Run: headless pygame with SDL's dummy video driver; simulated clock (each Clock.tick advances the game by its frame time, no real sleeping); random seed 0; keys injected as events and as key.get_pressed() state; no mouse input.
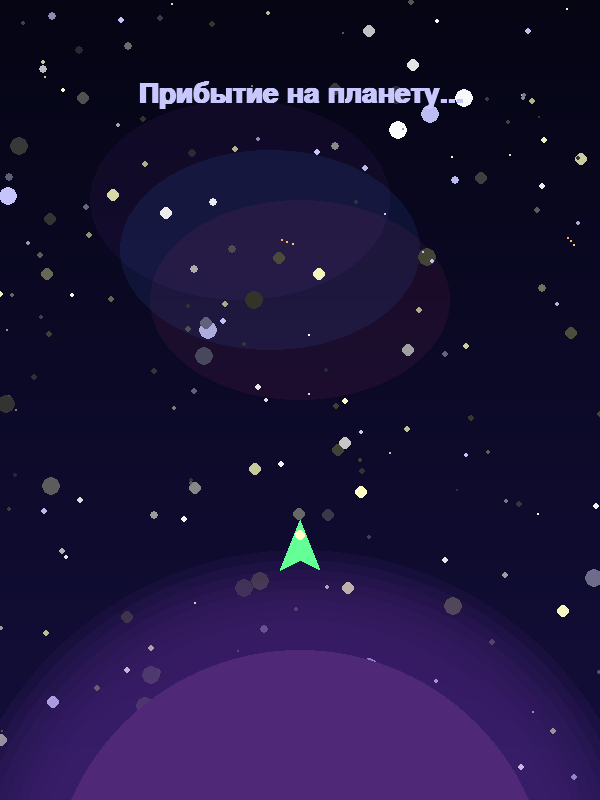
Frame 1 of 4 · flips 1–60 · no input
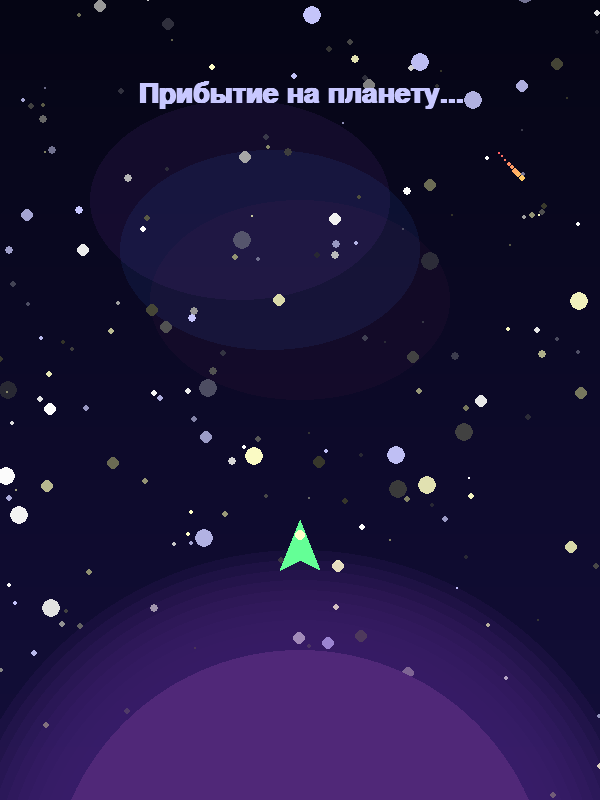
Frame 2 of 4 · flips 61–180 · tapped SPACE, RETURN · held RIGHT (→), D
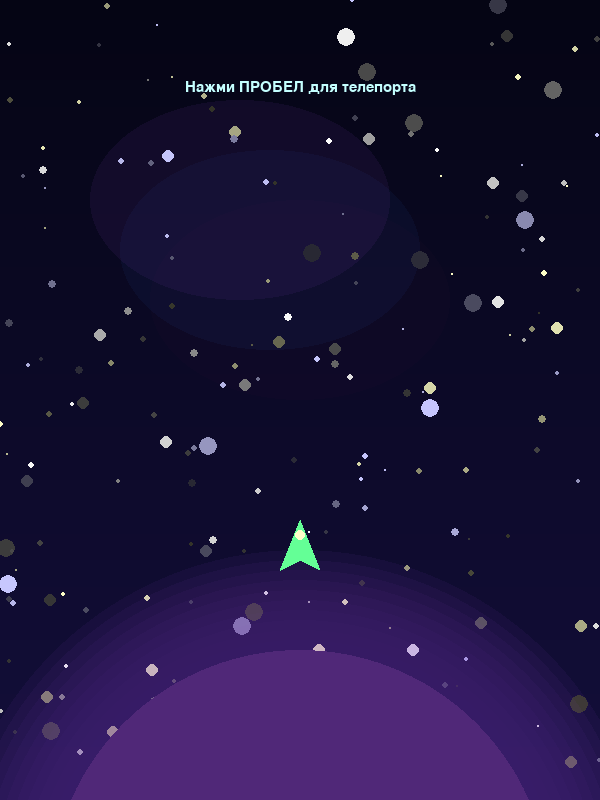
Frame 3 of 4 · flips 181–300 · held DOWN (↓), S
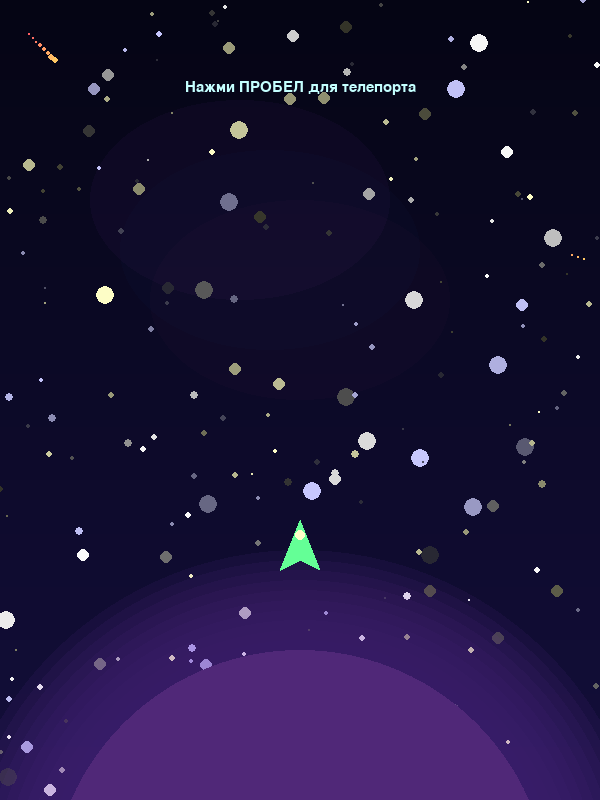
Frame 4 of 4 · flips 301–420 · held LEFT (←), A, UP (↑), W

The pygame program that drew these frames:

import pygame
import math
import random

W, H = 600, 800
FPS = 60

BG = (5, 5, 20)
STAR_COLORS = [(255, 255, 255), (200, 200, 255), (255, 255, 200)]
PLANET = (80, 40, 120)
PLANET_GLOW = (120, 60, 180)
RING = (180, 120, 220)
SHIP = (100, 255, 150)
PORTAL = (100, 200, 255)
NEBULA = [(100, 50, 150), (50, 100, 200), (150, 50, 100)]


class Star:
    def __init__(self, layer=1):
        self.x = random.randint(0, W)
        self.y = random.randint(0, H)
        self.layer = layer
        self.speed = random.uniform(0.5, 3.5) * layer
        self.size = random.randint(1, 3) * layer
        self.color = random.choice(STAR_COLORS)
        self.twinkle = random.uniform(0, 6.28)

    def update(self, dt):
        self.y += self.speed * 20 * dt
        self.twinkle += dt * 5
        if self.y > H:
            self.y = -10
            self.x = random.randint(0, W)

    def draw(self, screen):
        b = 0.6 + 0.4 * math.sin(self.twinkle)
        col = (int(self.color[0] * b), int(self.color[1] * b), int(self.color[2] * b))
        pygame.draw.circle(screen, col, (int(self.x), int(self.y)), self.size)


class Comet:
    def __init__(self):
        self.x = random.randint(-100, W + 100)
        self.y = random.randint(-100, 200)
        self.vx = random.uniform(150, 300)
        self.vy = random.uniform(100, 200)
        self.life = 0
        self.max_life = 3.0
        self.size = random.randint(2, 4)

    def update(self, dt):
        self.x += self.vx * dt
        self.y += self.vy * dt
        self.life += dt

    def draw(self, screen):
        if self.life < self.max_life:
            fade = 1 - (self.life / self.max_life)
            for i in range(10):
                dx = self.x - self.vx * 0.02 * i
                dy = self.y - self.vy * 0.02 * i
                r = int(self.size * (1 - i / 10) * fade)
                if r > 0:
                    pygame.draw.circle(screen, (255, 200 - i * 15, 100), (int(dx), int(dy)), r)


class Game:
    def __init__(self):
        pygame.init()
        self.screen = pygame.display.set_mode((W, H))
        pygame.display.set_caption("Космический Гость")
        self.clock = pygame.time.Clock()

        self.stars = [Star(random.choice([1, 1, 2, 3])) for _ in range(200)]
        self.comets = [Comet() for _ in range(2)]
        self.state = "intro"
        self.t = 0
        self.time = 0
        self.ship_angle = 0
        self.portal_scale = 0
        self.portal_alpha = 0
        self.font_big = pygame.font.SysFont("Arial", 42, bold=True)
        self.font = pygame.font.SysFont("Arial", 22)

    def run(self):
        while True:
            dt = self.clock.tick(FPS) / 1000.0
            self.t += dt
            self.time += dt

            for e in pygame.event.get():
                if e.type == pygame.QUIT:
                    pygame.quit(); return
                if e.type == pygame.KEYDOWN:
                    if e.key == pygame.K_SPACE and self.state == "wait":
                        self.state = "teleporting"
                        self.t = 0
                    if e.key == pygame.K_r:
                        self.__init__()

            if self.state == "intro" and self.t > 3:
                self.state = "wait"
                self.t = 0

            if self.state == "teleporting":
                self.ship_angle += dt * 10
                self.portal_scale = min(1.0, self.portal_scale + dt * 1.5)
                self.portal_alpha = min(1.0, self.portal_alpha + dt * 3)
                if self.t > 4:
                    self.state = "done"
                    self.t = 0

            for s in self.stars: s.update(dt)
            for c in self.comets: c.update(dt)
            self.comets = [c for c in self.comets if c.life < c.max_life]
            if random.random() < 0.005:
                self.comets.append(Comet())

            self.draw()
            pygame.display.flip()

    def draw(self):
        # Фон
        for y in range(H):
            t = y / H
            col = (int(5 + 15 * t), int(5 + 10 * t), int(20 + 40 * t))
            pygame.draw.line(self.screen, col, (0, y), (W, y))

        # Туманность
        for i, col in enumerate(NEBULA):
            alpha = 20 + 15 * math.sin(self.time * 0.5 + i)
            neb = pygame.Surface((300, 200), pygame.SRCALPHA)
            pygame.draw.ellipse(neb, (*col, int(alpha)), (0, 0, 300, 200))
            self.screen.blit(neb, (W//2 - 150 + i * 30 - 60, 100 + i * 50))

        for s in self.stars: s.draw(self.screen)
        for c in self.comets: c.draw(self.screen)

        # Планета с атмосферой
        planet_y = H + 100
        for r in range(350, 250, -10):
            alpha = int(20 * (1 - (350 - r) / 100))
            s = pygame.Surface((r*2, r*2), pygame.SRCALPHA)
            pygame.draw.circle(s, (*PLANET_GLOW, alpha), (r, r), r)
            self.screen.blit(s, (W//2 - r, planet_y - r))
        pygame.draw.circle(self.screen, PLANET, (W//2, planet_y), 250)
        pygame.draw.ellipse(self.screen, RING, (W//2 - 320, planet_y - 60, 640, 120), 6)

        # Корабль
        ship_y = H//2 + 150
        if self.state == "teleporting":
            ship_y -= self.t * 80
        ship_x = W//2
        angle = self.ship_angle if self.state == "teleporting" else 0

        ship = pygame.Surface((40, 60), pygame.SRCALPHA)
        pygame.draw.polygon(ship, SHIP, [(20, 0), (0, 50), (20, 40), (40, 50)])
        pygame.draw.circle(ship, (255, 255, 200), (20, 15), 5)
        ship = pygame.transform.rotate(ship, math.degrees(angle))
        self.screen.blit(ship, ship.get_rect(center=(ship_x, int(ship_y))))

        # Портал
        if self.state == "teleporting":
            for i in range(8):
                r = int(80 * self.portal_scale * (1 + i * 0.15))
                if r > 0:
                    alpha = int(80 * self.portal_alpha * (1 - i / 8))
                    s = pygame.Surface((r*2, r*2), pygame.SRCALPHA)
                    pygame.draw.circle(s, (*PORTAL, alpha), (r, r), r, 4)
                    self.screen.blit(s, (ship_x - r, int(ship_y) - r))

        # Текст
        if self.state == "intro":
            a = min(1.0, self.t / 0.5)
            surf = self.font_big.render("Прибытие на планету...", True, (200, 200, 255))
            surf.set_alpha(int(255 * a))
            self.screen.blit(surf, (W//2 - surf.get_width()//2, 80))
        elif self.state == "wait":
            pulse = 0.5 + 0.5 * math.sin(self.time * 3)
            surf = self.font.render("Нажми ПРОБЕЛ для телепорта", True, (int(200*pulse), 255, 255))
            self.screen.blit(surf, (W//2 - surf.get_width()//2, 80))
        elif self.state == "teleporting":
            surf = self.font_big.render("ТЕЛЕПОРТ...", True, (100, 255, 255))
            self.screen.blit(surf, (W//2 - surf.get_width()//2, 80))
        elif self.state == "done":
            surf = self.font_big.render("С ДНЁМ РОЖДЕНИЯ!", True, (255, 200, 100))
            self.screen.blit(surf, (W//2 - surf.get_width()//2, 80))


if __name__ == "__main__":
    Game().run()
